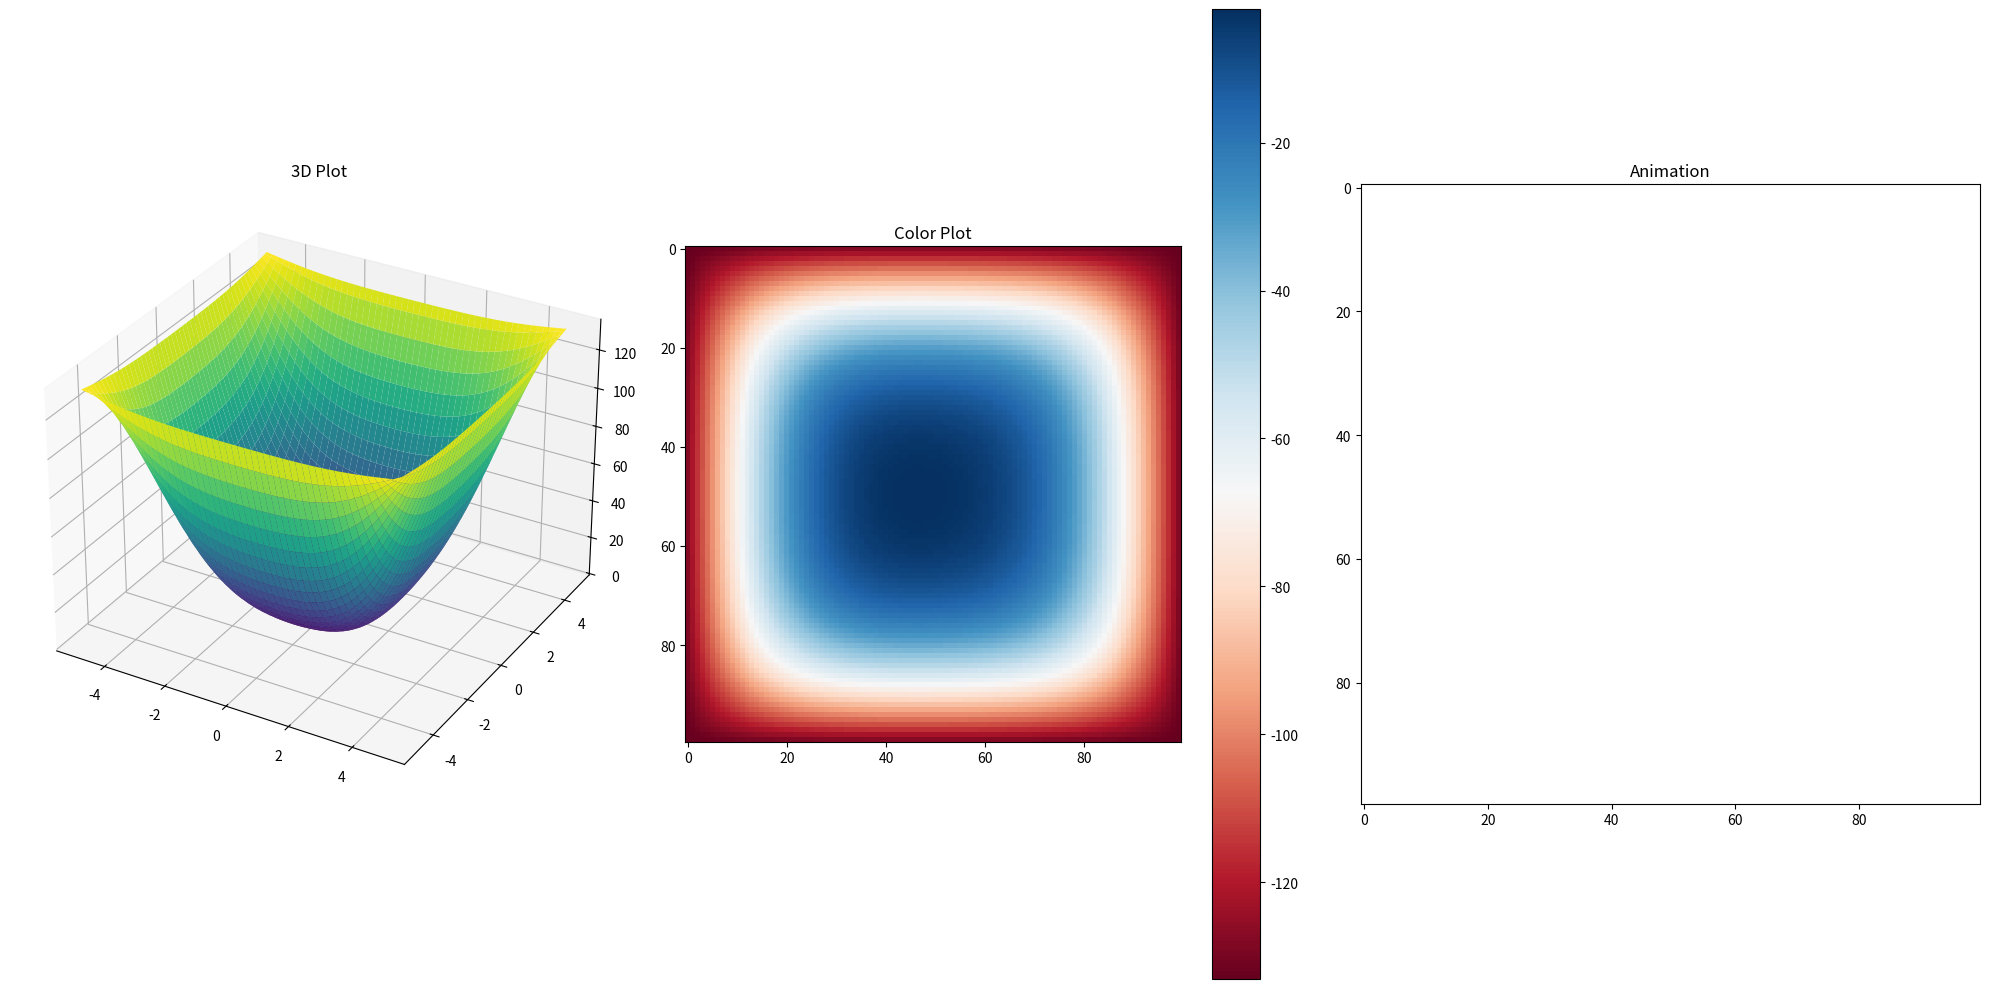

Source code (Python):
# Koden hentet direkte fra 7_1
import numpy as np
import scipy.sparse as sp
import scipy.sparse.linalg as lin
import matplotlib.pyplot as plt
import matplotlib.animation as animation
from matplotlib.animation import FuncAnimation
from matplotlib import cm

k = 50
Cp = 7800
p = 460
alpha = 1.5
#k / (Cp * p)
# bestem antall punkter i gitteret i x-retning
m=100

# sett m+2 punkter mellom 0 og 1
# m+2 fordi vi teller ikke randene 0 og 1 - se randbetingelser for hvorfor
x = np.linspace(-5, 5, m+2)

# avstand mellom punktene
h = x[1] - x[0]

# setter opp matrise tilsvarende Poissonligning i x-retning
L1 = alpha * (1/h**2)*sp.diags([1,-2,1], [-1,0,1], shape=(m,m))

# identitetsmatrise i x-koordinatene
I1 = sp.eye(m)

# antall punkter i gitteret i y-retning
n = 100

# sett n+2 punkter mellom 0 og 1
y = np.linspace(-5, 5, n+2)

# avstand mellom punktene
k = y[1] - y[0]

# setter opp matrise tilsvarende Poissonligning i y-retning
L2 = alpha * (1/k**2)*sp.diags([1,-2,1],[-1,0,1],shape=(n,n))

# identitetsmatrise i y-koordinatene
I2 = sp.eye(n)

# sett sammen matrisa med Kroneckerproduktet
A = sp.kron(L1,I2) + sp.kron(I1,L2)

# Lag en vektor (-1/h^2,0,0,0,...) med m elementer
Zm_l = np.zeros(m)
Zm_l[0] = -1/(h**2)

# Lag en vektor (0,0,0,...,0,-1/h^2) med m elementer
Zm_r = np.zeros(m)
Zm_r[-1] = -1/(h**2)

# Lag en vektor (1/k^2,0,0,0,...) med n elementer
Zn_l = np.zeros(n)
Zn_l[0] = -1/(k**2)

# Lag en vektor (0,0,0,...,0,1/k^2) med n elementer
Zn_r = np.zeros(n)
Zn_r[-1] = -1/(k**2)

def f1(x):
    return np.full_like(x, 200)

def f2(x):
    return np.full_like(x, 200)

def f3(y):
    return np.full_like(y, 200)

def f4(y):
    return np.full_like(y, 200)

# Lag en vektor fra randbetingelser
F = sp.kron(f1(x[1:-1]),Zn_l) + sp.kron(f2(x[1:-1]),Zn_r) + sp.kron(Zm_l,f3(y[1:-1])) + sp.kron(Zm_r,f4(y[1:-1]))


# Eulers metode for generell funksjon f
# trenger initialverdi x_0, initialtid a og sluttid b, og antall tidssteg N
def euler(f,x0,a,b,N):
    t = np.linspace(a,b,N)
    x = np.zeros((N,x0.size))
    x[0,:] = x0
    for i in np.arange(N-1):
        x[i+1,:] = x[i,:] + (t[i+1]-t[i])*(f(x[i],t[i]))
    return x,t

# funksjonen som er høyre side av den differentialligningen, her lik Ax - F
def f(x,t):
    return A @ x - F

# setter opp et rutenett, med indexing u(x_i,y_j)
X, Y = np.meshgrid(x[1:-1],y[1:-1], indexing='ij')

# trenger initialverdien u(x,y,0) = y
U0 = Y
print(Y)

# vektorisering av initialverdien
u0 = np.reshape(U0, m*n)

# løs med Eulers metode for tider 0<t<0.5, med N=10.000 steg
# vi trenger mange steg siden vi bruker forlengs Euler!
u, t = euler(f, u0, 0, 10, 10000)


# en 3d-plott
fig = plt.figure(figsize=(20, 10))

# 3D plot
ax1 = fig.add_subplot(131, projection="3d")
Z = np.reshape(u[1000, :], (m, n))
surf = ax1.plot_surface(X, Y, Z, cmap=cm.viridis)
ax1.set_title("3D Plot")

# Color plot
ax2 = fig.add_subplot(132)
pos = ax2.imshow(-Z, cmap='RdBu', interpolation='none')
ax2.set_title("Color Plot")
fig.colorbar(pos, ax=ax2)

# Animation
ax3 = fig.add_subplot(133)
ims = []
for i in range(40):
    im = ax3.imshow(-np.reshape(u[100*i, :], (m, n)), cmap='RdBu', animated=True)
    ims.append([im])

ani = animation.ArtistAnimation(fig, ims, interval=50, blit=True, repeat_delay=1000)
ax3.set_title("Animation")

plt.tight_layout()
plt.show()
